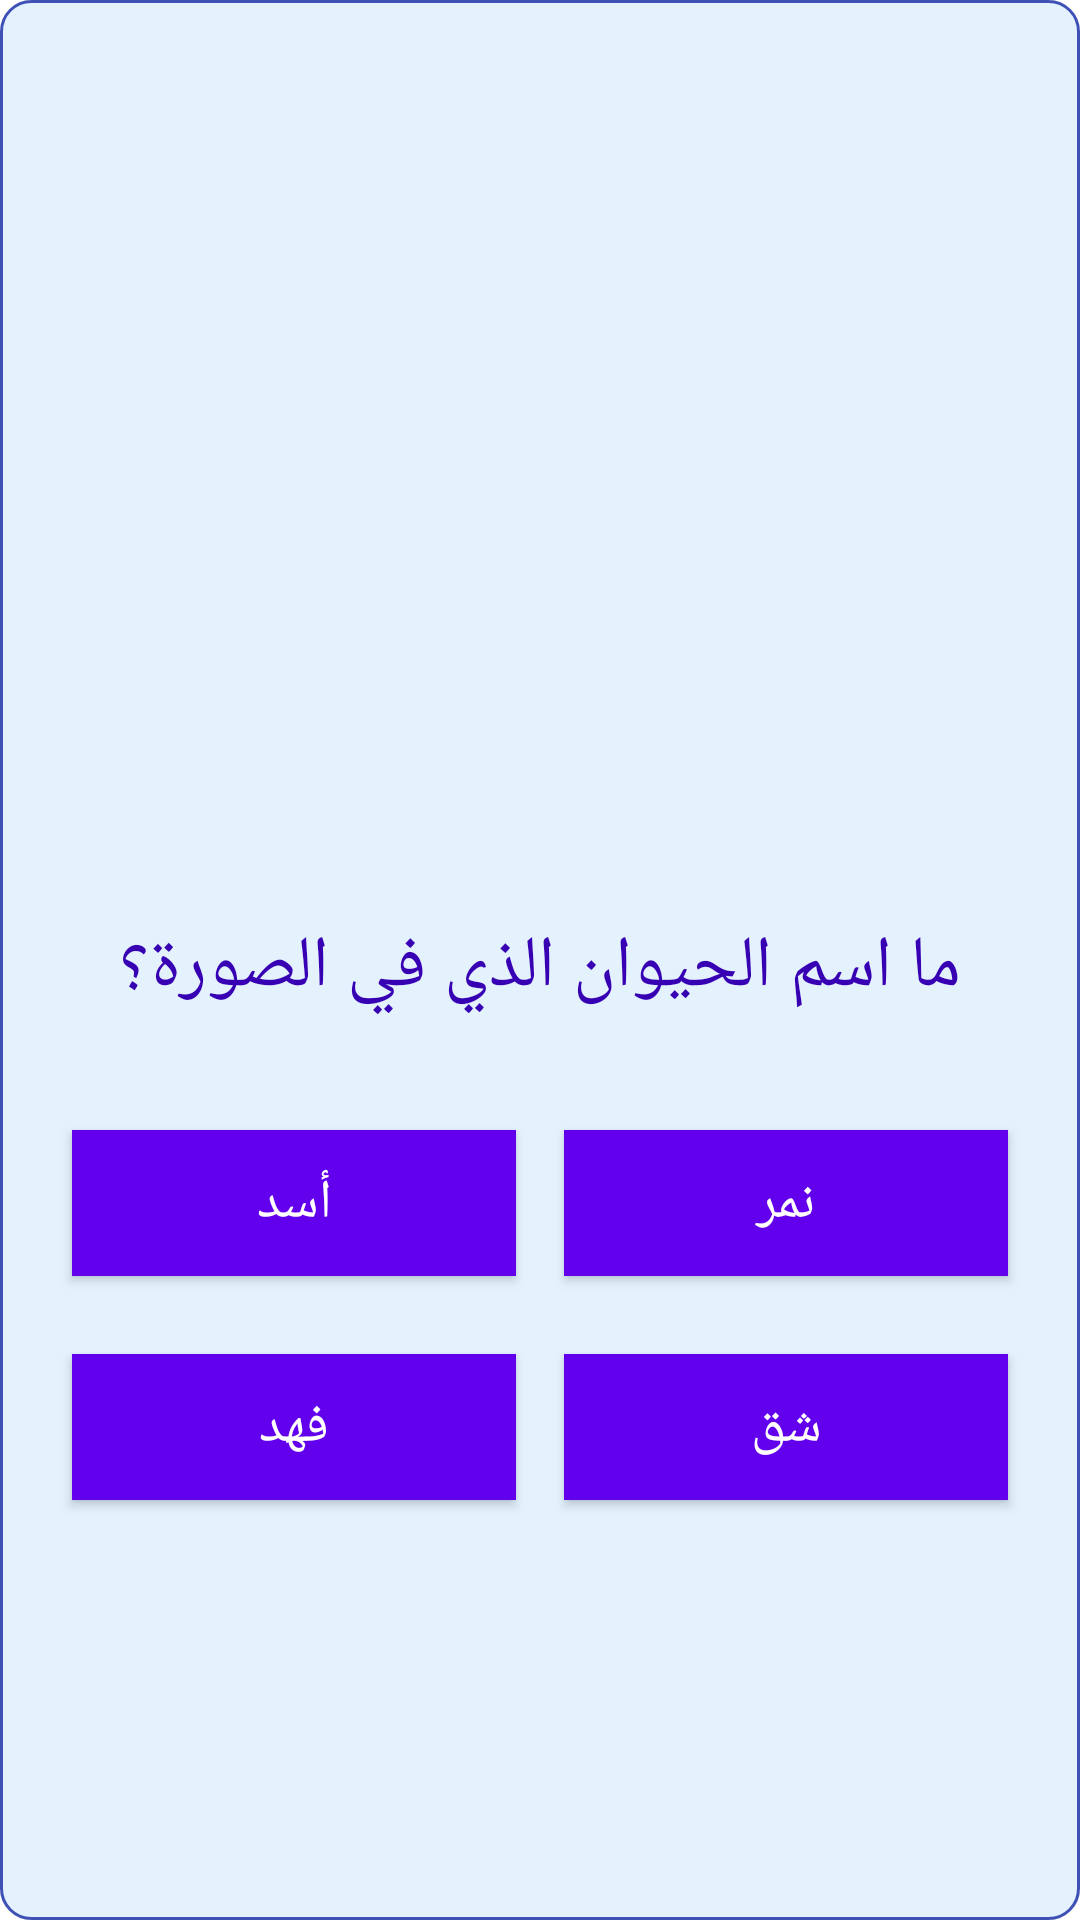

Layout XML and referenced resources for this Android screen:
<!-- AndroidManifest.xml: application theme Theme.Kidsapp -->
<!-- res/layout/activity_tasks.xml -->
<?xml version="1.0" encoding="utf-8"?>
<LinearLayout xmlns:android="http://schemas.android.com/apk/res/android"
    android:id="@+id/taskContainer"
    android:layout_width="match_parent"
    android:layout_height="match_parent"
    android:orientation="vertical"
    android:background="@drawable/child_background"
    android:padding="16dp">

    <ImageView
        android:id="@+id/animalImage"
        android:layout_width="250dp"
        android:layout_height="250dp"
        android:layout_gravity="center"
        android:layout_marginTop="20dp"
        android:contentDescription="صورة الحيوان" />

    <TextView
        android:id="@+id/questionText"
        android:layout_width="match_parent"
        android:layout_height="wrap_content"
        android:text="ما اسم الحيوان الذي في الصورة؟"
        android:textSize="24sp"
        android:textColor="@color/colorPrimaryDark"
        android:gravity="center"
        android:layout_marginTop="20dp" />

    <LinearLayout
        android:layout_width="match_parent"
        android:layout_height="wrap_content"
        android:orientation="horizontal"
        android:layout_marginTop="30dp"
        android:gravity="center"
        android:weightSum="2">

        <Button
            android:id="@+id/option1"
            android:layout_width="0dp"
            android:layout_height="wrap_content"
            android:layout_weight="1"
            android:layout_margin="8dp"
            android:text="أسد"
            android:textSize="18sp"
            android:background="@drawable/option_button"
            android:textColor="@android:color/white"
            android:padding="12dp" />

        <Button
            android:id="@+id/option2"
            android:layout_width="0dp"
            android:layout_height="wrap_content"
            android:layout_weight="1"
            android:layout_margin="8dp"
            android:text="نمر"
            android:textSize="18sp"
            android:background="@drawable/option_button"
            android:textColor="@android:color/white"
            android:padding="12dp" />
    </LinearLayout>

    <LinearLayout
        android:layout_width="match_parent"
        android:layout_height="wrap_content"
        android:orientation="horizontal"
        android:layout_marginTop="10dp"
        android:gravity="center"
        android:weightSum="2">

        <Button
            android:id="@+id/option3"
            android:layout_width="0dp"
            android:layout_height="wrap_content"
            android:layout_weight="1"
            android:layout_margin="8dp"
            android:text="فهد"
            android:textSize="18sp"
            android:background="@drawable/option_button"
            android:textColor="@android:color/white"
            android:padding="12dp" />

        <Button
            android:id="@+id/option4"
            android:layout_width="0dp"
            android:layout_height="wrap_content"
            android:layout_weight="1"
            android:layout_margin="8dp"
            android:text="شق"
            android:textSize="18sp"
            android:background="@drawable/option_button"
            android:textColor="@android:color/white"
            android:padding="12dp" />
    </LinearLayout>

    <TextView
        android:id="@+id/feedbackText"
        android:layout_width="match_parent"
        android:layout_height="wrap_content"
        android:text=""
        android:textSize="22sp"
        android:textColor="@color/colorAccent"
        android:gravity="center"
        android:layout_marginTop="30dp" />

    <TextView
        android:id="@+id/completionText"
        android:layout_width="match_parent"
        android:layout_height="wrap_content"
        android:text="🎉 لقد أنهيت كل المهام! ممتاز!"
        android:textSize="24sp"
        android:textColor="@color/colorPrimary"
        android:gravity="center"
        android:visibility="gone"
        android:layout_marginTop="30dp" />
</LinearLayout>
<!-- resources referenced by this layout -->
<resources>
  <color name="colorAccent">#FF4081</color>
  <color name="colorPrimary">#3F51B5</color>
  <color name="colorPrimaryDark">#3700B3</color>
  <!-- drawable child_background (drawable) -->
  <shape xmlns:android="http://schemas.android.com/apk/res/android">
      <solid android:color="@color/light_blue"/>
      <stroke android:width="1dp" android:color="@color/colorPrimary"/>
      <corners android:radius="10dp"/>
  </shape>
  <!-- drawable option_button (drawable) -->
  <selector xmlns:android="http://schemas.android.com/apk/res/android">
      <item android:drawable="@color/colorPrimary" android:state_pressed="true"/>
      <item android:drawable="@color/colorAccent"/>
  </selector>
  <style name="Theme.Kidsapp" parent="Theme.MaterialComponents.DayNight.NoActionBar">
          
          <item name="colorPrimary">@color/purple_500</item>
          
          <item name="colorPrimaryVariant">@color/purple_700</item>
          
          <item name="colorOnPrimary">@color/white</item>
          
          <item name="colorOnBackground">@color/black</item>
          
          <item name="colorSecondary">@color/teal_200</item>
          
          <item name="colorOnSecondary">@color/black</item>
  
          
          <item name="buttonStyle">@style/Widget.MaterialComponents.Button</item>
          <item name="editTextStyle">@style/Widget.MaterialComponents.TextInputEditText.FilledBox</item>
      </style>
  <color name="light_blue">#E3F2FD</color>
  <color name="purple_500">#FF6200EE</color>
  <color name="purple_700">#FF3700B3</color>
  <color name="white">#FFFFFFFF</color>
  <color name="black">#FF000000</color>
  <color name="teal_200">#FF03DAC5</color>
</resources>
